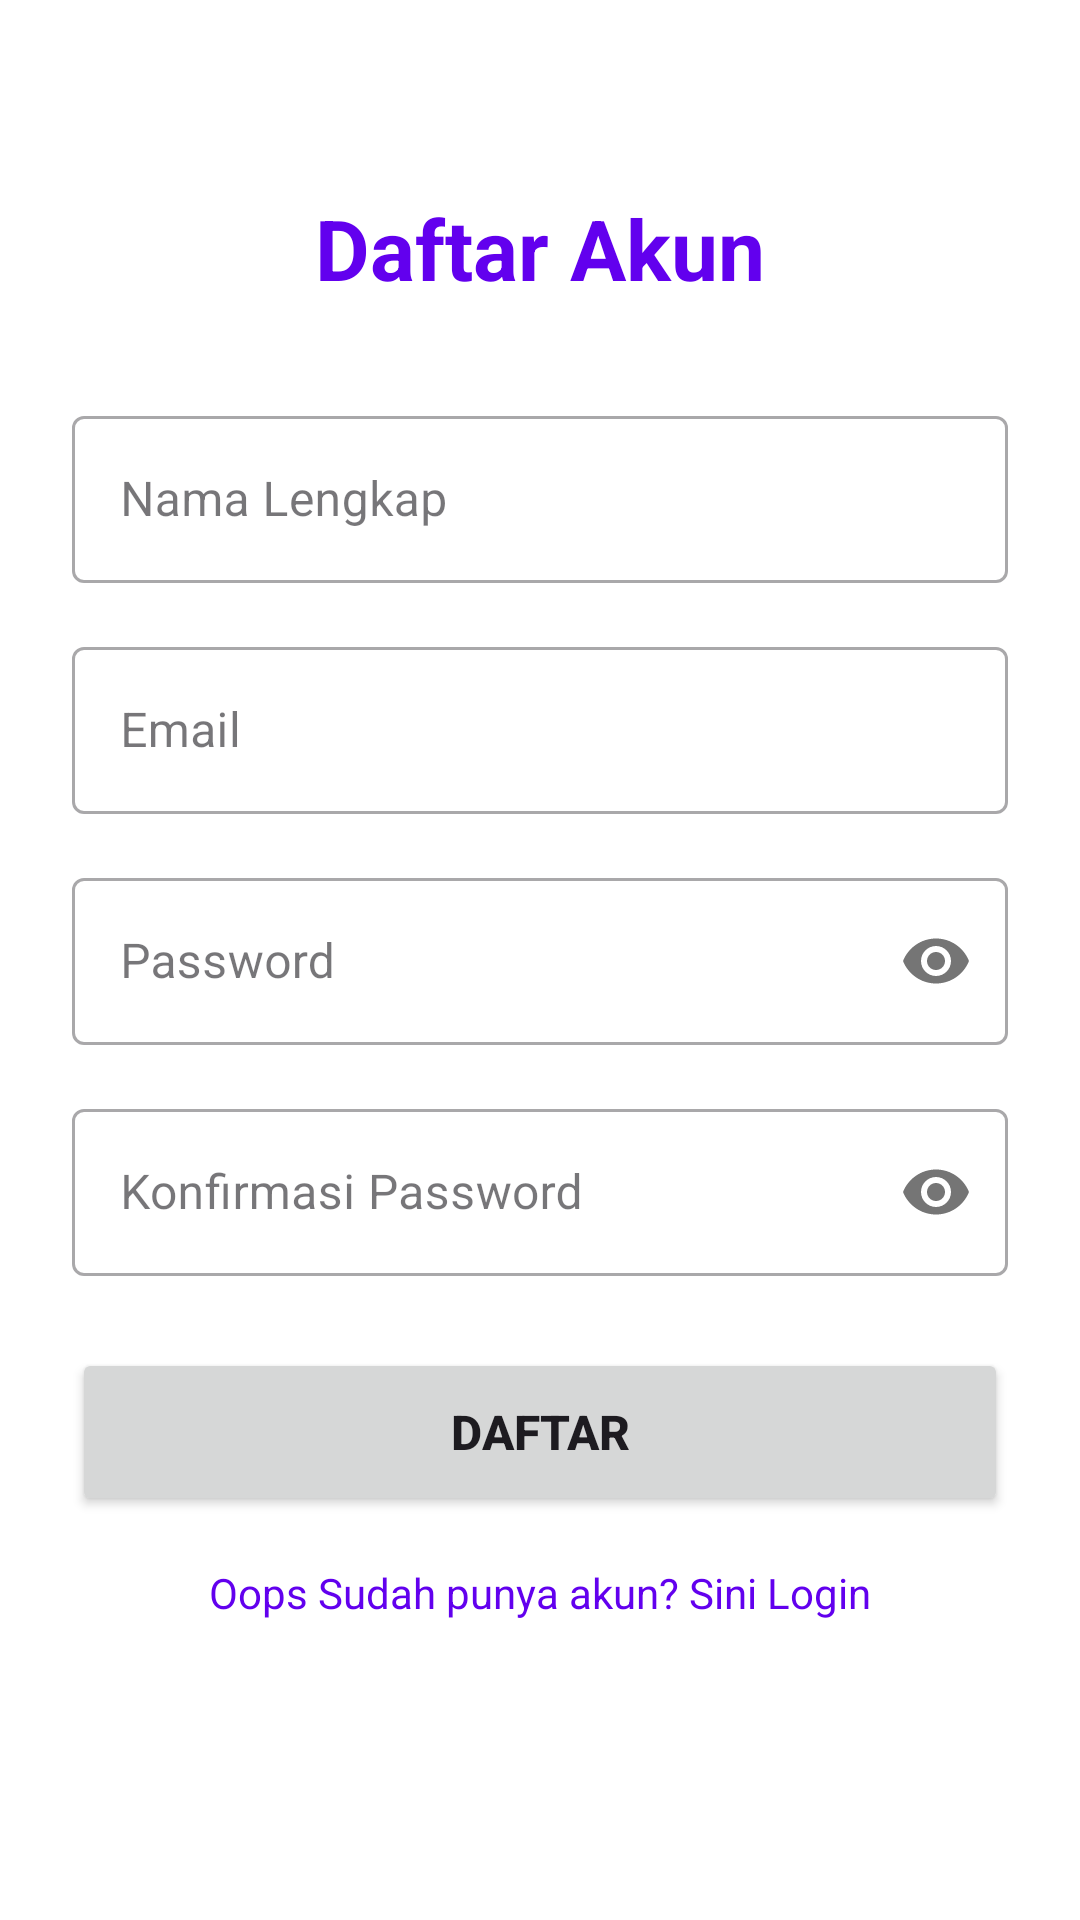

This screen was rendered from an Android layout file. Write that file and the resources it references.
<!-- AndroidManifest.xml: application theme Theme.OopsReportApp -->
<!-- res/layout/activity_register.xml -->
<?xml version="1.0" encoding="utf-8"?>
<ScrollView xmlns:android="http://schemas.android.com/apk/res/android"
    xmlns:app="http://schemas.android.com/apk/res-auto"
    android:layout_width="match_parent"
    android:layout_height="match_parent"
    android:background="@android:color/white">

    <LinearLayout
        android:layout_width="match_parent"
        android:layout_height="wrap_content"
        android:orientation="vertical"
        android:padding="24dp">

        <TextView
            android:layout_width="wrap_content"
            android:layout_height="wrap_content"
            android:layout_gravity="center_horizontal"
            android:layout_marginTop="40dp"
            android:text="Daftar Akun"
            android:textSize="28sp"
            android:textStyle="bold"
            android:textColor="@color/design_default_color_primary" />

        <com.google.android.material.textfield.TextInputLayout
            android:layout_width="match_parent"
            android:layout_height="wrap_content"
            android:layout_marginTop="32dp"
            style="@style/Widget.MaterialComponents.TextInputLayout.OutlinedBox">

            <com.google.android.material.textfield.TextInputEditText
                android:id="@+id/etFullName"
                android:layout_width="match_parent"
                android:layout_height="wrap_content"
                android:hint="Nama Lengkap"
                android:inputType="textPersonName" />
        </com.google.android.material.textfield.TextInputLayout>

        <com.google.android.material.textfield.TextInputLayout
            android:layout_width="match_parent"
            android:layout_height="wrap_content"
            android:layout_marginTop="16dp"
            style="@style/Widget.MaterialComponents.TextInputLayout.OutlinedBox">

            <com.google.android.material.textfield.TextInputEditText
                android:id="@+id/etEmail"
                android:layout_width="match_parent"
                android:layout_height="wrap_content"
                android:hint="Email"
                android:inputType="textEmailAddress" />
        </com.google.android.material.textfield.TextInputLayout>

        <com.google.android.material.textfield.TextInputLayout
            android:layout_width="match_parent"
            android:layout_height="wrap_content"
            android:layout_marginTop="16dp"
            app:passwordToggleEnabled="true"
            style="@style/Widget.MaterialComponents.TextInputLayout.OutlinedBox">

            <com.google.android.material.textfield.TextInputEditText
                android:id="@+id/etPassword"
                android:layout_width="match_parent"
                android:layout_height="wrap_content"
                android:hint="Password"
                android:inputType="textPassword" />
        </com.google.android.material.textfield.TextInputLayout>

        <com.google.android.material.textfield.TextInputLayout
            android:layout_width="match_parent"
            android:layout_height="wrap_content"
            android:layout_marginTop="16dp"
            app:passwordToggleEnabled="true"
            style="@style/Widget.MaterialComponents.TextInputLayout.OutlinedBox">

            <com.google.android.material.textfield.TextInputEditText
                android:id="@+id/etConfirmPassword"
                android:layout_width="match_parent"
                android:layout_height="wrap_content"
                android:hint="Konfirmasi Password"
                android:inputType="textPassword" />
        </com.google.android.material.textfield.TextInputLayout>

        <Button
            android:id="@+id/btnRegister"
            android:layout_width="match_parent"
            android:layout_height="56dp"
            android:layout_marginTop="24dp"
            android:text="Daftar"
            android:textSize="16sp"
            android:textStyle="bold" />

        <TextView
            android:id="@+id/tvLogin"
            android:layout_width="wrap_content"
            android:layout_height="wrap_content"
            android:layout_gravity="center_horizontal"
            android:layout_marginTop="16dp"
            android:text="Oops Sudah punya akun? Sini Login"
            android:textColor="@color/design_default_color_primary"
            android:textSize="14sp" />

    </LinearLayout>
</ScrollView>
<!-- resources referenced by this layout -->
<resources>
  <style name="Theme.OopsReportApp" parent="Base.Theme.OopsReportApp" />
  <style name="Base.Theme.OopsReportApp" parent="Theme.Material3.DayNight.NoActionBar">
          
          
      </style>
</resources>
